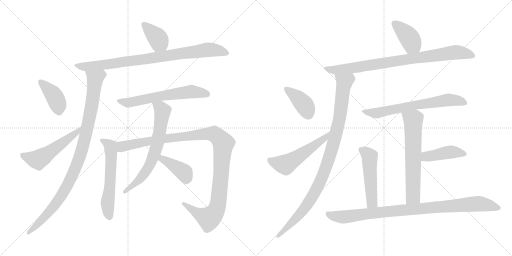
t = 0.00 s
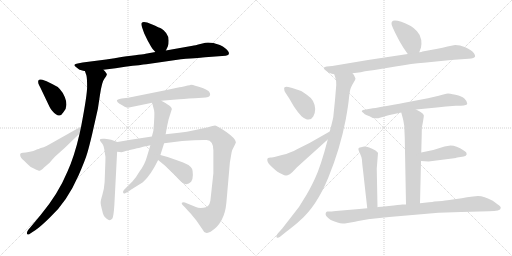
t = 3.10 s
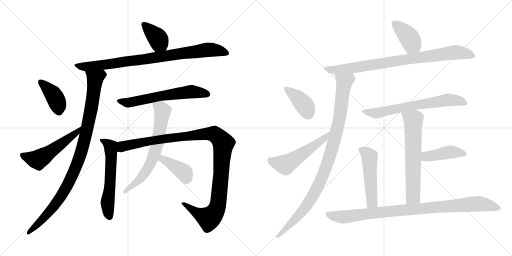
t = 6.21 s
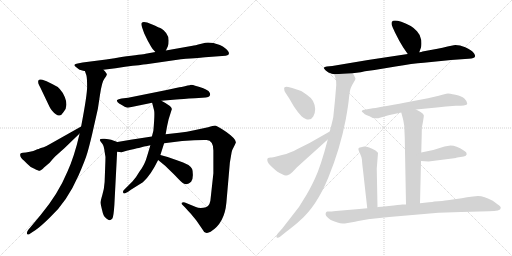
t = 9.31 s
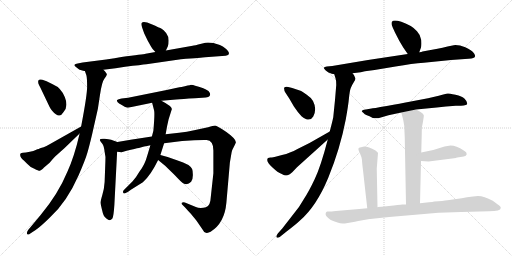
t = 12.41 s
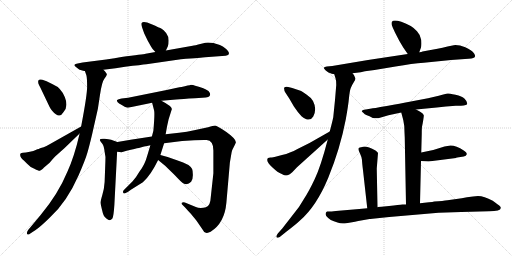
t = 15.51 s

The animated SVG that drew these frames (rendered in a browser with its animation timeline set to each time). Animation: 20 CSS @keyframes rules; one cycle of 15.51 s.

<svg version="1.1" viewBox="0 0 2048 1024" xmlns="http://www.w3.org/2000/svg">
  <g stroke="lightgray" stroke-dasharray="1,1" stroke-width="1" transform="scale(4, 4)">
    <line x1="0" y1="0" x2="256" y2="256"></line>
    <line x1="256" y1="0" x2="0" y2="256"></line>
    <line x1="128" y1="0" x2="128" y2="256"></line>
    <line x1="0" y1="128" x2="256" y2="128"></line>
    <line x1="256" y1="0" x2="512" y2="256"></line>
    <line x1="512" y1="0" x2="256" y2="256"></line>
    <line x1="384" y1="0" x2="384" y2="256"></line>
    <line x1="256" y1="128" x2="512" y2="128"></line>
  </g>
<g transform="scale(1, -1) translate(0, -850)">
   <style type="text/css">
    @keyframes keyframes0 {
      from {
       stroke: black;
       stroke-dashoffset: 384;
       stroke-width: 128;
       }
       56% {
       animation-timing-function: step-end;
       stroke: black;
       stroke-dashoffset: 0;
       stroke-width: 128;
       }
       to {
       stroke: black;
       stroke-width: 1024;
       }
       }
       #make-me-a-hanzi-animation-0 {
         animation: keyframes0 0.562500s both;
         animation-delay: 0.000000s;
         animation-timing-function: linear;
       }
    @keyframes keyframes1 {
      from {
       stroke: black;
       stroke-dashoffset: 864;
       stroke-width: 128;
       }
       74% {
       animation-timing-function: step-end;
       stroke: black;
       stroke-dashoffset: 0;
       stroke-width: 128;
       }
       to {
       stroke: black;
       stroke-width: 1024;
       }
       }
       #make-me-a-hanzi-animation-1 {
         animation: keyframes1 0.953125s both;
         animation-delay: 0.562500s;
         animation-timing-function: linear;
       }
    @keyframes keyframes2 {
      from {
       stroke: black;
       stroke-dashoffset: 989;
       stroke-width: 128;
       }
       76% {
       animation-timing-function: step-end;
       stroke: black;
       stroke-dashoffset: 0;
       stroke-width: 128;
       }
       to {
       stroke: black;
       stroke-width: 1024;
       }
       }
       #make-me-a-hanzi-animation-2 {
         animation: keyframes2 1.054850s both;
         animation-delay: 1.515625s;
         animation-timing-function: linear;
       }
    @keyframes keyframes3 {
      from {
       stroke: black;
       stroke-dashoffset: 398;
       stroke-width: 128;
       }
       56% {
       animation-timing-function: step-end;
       stroke: black;
       stroke-dashoffset: 0;
       stroke-width: 128;
       }
       to {
       stroke: black;
       stroke-width: 1024;
       }
       }
       #make-me-a-hanzi-animation-3 {
         animation: keyframes3 0.573893s both;
         animation-delay: 2.570475s;
         animation-timing-function: linear;
       }
    @keyframes keyframes4 {
      from {
       stroke: black;
       stroke-dashoffset: 530;
       stroke-width: 128;
       }
       63% {
       animation-timing-function: step-end;
       stroke: black;
       stroke-dashoffset: 0;
       stroke-width: 128;
       }
       to {
       stroke: black;
       stroke-width: 1024;
       }
       }
       #make-me-a-hanzi-animation-4 {
         animation: keyframes4 0.681315s both;
         animation-delay: 3.144368s;
         animation-timing-function: linear;
       }
    @keyframes keyframes5 {
      from {
       stroke: black;
       stroke-dashoffset: 613;
       stroke-width: 128;
       }
       67% {
       animation-timing-function: step-end;
       stroke: black;
       stroke-dashoffset: 0;
       stroke-width: 128;
       }
       to {
       stroke: black;
       stroke-width: 1024;
       }
       }
       #make-me-a-hanzi-animation-5 {
         animation: keyframes5 0.748861s both;
         animation-delay: 3.825683s;
         animation-timing-function: linear;
       }
    @keyframes keyframes6 {
      from {
       stroke: black;
       stroke-dashoffset: 584;
       stroke-width: 128;
       }
       66% {
       animation-timing-function: step-end;
       stroke: black;
       stroke-dashoffset: 0;
       stroke-width: 128;
       }
       to {
       stroke: black;
       stroke-width: 1024;
       }
       }
       #make-me-a-hanzi-animation-6 {
         animation: keyframes6 0.725260s both;
         animation-delay: 4.574544s;
         animation-timing-function: linear;
       }
    @keyframes keyframes7 {
      from {
       stroke: black;
       stroke-dashoffset: 1133;
       stroke-width: 128;
       }
       79% {
       animation-timing-function: step-end;
       stroke: black;
       stroke-dashoffset: 0;
       stroke-width: 128;
       }
       to {
       stroke: black;
       stroke-width: 1024;
       }
       }
       #make-me-a-hanzi-animation-7 {
         animation: keyframes7 1.172038s both;
         animation-delay: 5.299804s;
         animation-timing-function: linear;
       }
    @keyframes keyframes8 {
      from {
       stroke: black;
       stroke-dashoffset: 673;
       stroke-width: 128;
       }
       69% {
       animation-timing-function: step-end;
       stroke: black;
       stroke-dashoffset: 0;
       stroke-width: 128;
       }
       to {
       stroke: black;
       stroke-width: 1024;
       }
       }
       #make-me-a-hanzi-animation-8 {
         animation: keyframes8 0.797689s both;
         animation-delay: 6.471842s;
         animation-timing-function: linear;
       }
    @keyframes keyframes9 {
      from {
       stroke: black;
       stroke-dashoffset: 393;
       stroke-width: 128;
       }
       56% {
       animation-timing-function: step-end;
       stroke: black;
       stroke-dashoffset: 0;
       stroke-width: 128;
       }
       to {
       stroke: black;
       stroke-width: 1024;
       }
       }
       #make-me-a-hanzi-animation-9 {
         animation: keyframes9 0.569824s both;
         animation-delay: 7.269531s;
         animation-timing-function: linear;
       }
    @keyframes keyframes10 {
      from {
       stroke: black;
       stroke-dashoffset: 398;
       stroke-width: 128;
       }
       56% {
       animation-timing-function: step-end;
       stroke: black;
       stroke-dashoffset: 0;
       stroke-width: 128;
       }
       to {
       stroke: black;
       stroke-width: 1024;
       }
       }
       #make-me-a-hanzi-animation-10 {
         animation: keyframes10 0.573893s both;
         animation-delay: 7.839355s;
         animation-timing-function: linear;
       }
    @keyframes keyframes11 {
      from {
       stroke: black;
       stroke-dashoffset: 853;
       stroke-width: 128;
       }
       74% {
       animation-timing-function: step-end;
       stroke: black;
       stroke-dashoffset: 0;
       stroke-width: 128;
       }
       to {
       stroke: black;
       stroke-width: 1024;
       }
       }
       #make-me-a-hanzi-animation-11 {
         animation: keyframes11 0.944173s both;
         animation-delay: 8.413248s;
         animation-timing-function: linear;
       }
    @keyframes keyframes12 {
      from {
       stroke: black;
       stroke-dashoffset: 988;
       stroke-width: 128;
       }
       76% {
       animation-timing-function: step-end;
       stroke: black;
       stroke-dashoffset: 0;
       stroke-width: 128;
       }
       to {
       stroke: black;
       stroke-width: 1024;
       }
       }
       #make-me-a-hanzi-animation-12 {
         animation: keyframes12 1.054036s both;
         animation-delay: 9.357421s;
         animation-timing-function: linear;
       }
    @keyframes keyframes13 {
      from {
       stroke: black;
       stroke-dashoffset: 394;
       stroke-width: 128;
       }
       56% {
       animation-timing-function: step-end;
       stroke: black;
       stroke-dashoffset: 0;
       stroke-width: 128;
       }
       to {
       stroke: black;
       stroke-width: 1024;
       }
       }
       #make-me-a-hanzi-animation-13 {
         animation: keyframes13 0.570638s both;
         animation-delay: 10.411457s;
         animation-timing-function: linear;
       }
    @keyframes keyframes14 {
      from {
       stroke: black;
       stroke-dashoffset: 535;
       stroke-width: 128;
       }
       64% {
       animation-timing-function: step-end;
       stroke: black;
       stroke-dashoffset: 0;
       stroke-width: 128;
       }
       to {
       stroke: black;
       stroke-width: 1024;
       }
       }
       #make-me-a-hanzi-animation-14 {
         animation: keyframes14 0.685384s both;
         animation-delay: 10.982095s;
         animation-timing-function: linear;
       }
    @keyframes keyframes15 {
      from {
       stroke: black;
       stroke-dashoffset: 669;
       stroke-width: 128;
       }
       69% {
       animation-timing-function: step-end;
       stroke: black;
       stroke-dashoffset: 0;
       stroke-width: 128;
       }
       to {
       stroke: black;
       stroke-width: 1024;
       }
       }
       #make-me-a-hanzi-animation-15 {
         animation: keyframes15 0.794434s both;
         animation-delay: 11.667479s;
         animation-timing-function: linear;
       }
    @keyframes keyframes16 {
      from {
       stroke: black;
       stroke-dashoffset: 641;
       stroke-width: 128;
       }
       68% {
       animation-timing-function: step-end;
       stroke: black;
       stroke-dashoffset: 0;
       stroke-width: 128;
       }
       to {
       stroke: black;
       stroke-width: 1024;
       }
       }
       #make-me-a-hanzi-animation-16 {
         animation: keyframes16 0.771647s both;
         animation-delay: 12.461913s;
         animation-timing-function: linear;
       }
    @keyframes keyframes17 {
      from {
       stroke: black;
       stroke-dashoffset: 428;
       stroke-width: 128;
       }
       58% {
       animation-timing-function: step-end;
       stroke: black;
       stroke-dashoffset: 0;
       stroke-width: 128;
       }
       to {
       stroke: black;
       stroke-width: 1024;
       }
       }
       #make-me-a-hanzi-animation-17 {
         animation: keyframes17 0.598307s both;
         animation-delay: 13.233560s;
         animation-timing-function: linear;
       }
    @keyframes keyframes18 {
      from {
       stroke: black;
       stroke-dashoffset: 508;
       stroke-width: 128;
       }
       62% {
       animation-timing-function: step-end;
       stroke: black;
       stroke-dashoffset: 0;
       stroke-width: 128;
       }
       to {
       stroke: black;
       stroke-width: 1024;
       }
       }
       #make-me-a-hanzi-animation-18 {
         animation: keyframes18 0.663411s both;
         animation-delay: 13.831867s;
         animation-timing-function: linear;
       }
    @keyframes keyframes19 {
      from {
       stroke: black;
       stroke-dashoffset: 942;
       stroke-width: 128;
       }
       75% {
       animation-timing-function: step-end;
       stroke: black;
       stroke-dashoffset: 0;
       stroke-width: 128;
       }
       to {
       stroke: black;
       stroke-width: 1024;
       }
       }
       #make-me-a-hanzi-animation-19 {
         animation: keyframes19 1.016602s both;
         animation-delay: 14.495278s;
         animation-timing-function: linear;
       }
</style>
<path d="M 663.5 648.0 L 671.5 665.0 Q 674.5 671.0 674.5 688.0 Q 674.5 705.0 664.5 718.0 Q 653.5 731.0 646.5 735.0 Q 638.5 739.0 606.5 753.0 Q 573.5 767.0 566.5 758.0 Q 563.5 755.0 568.5 740.0 L 576.5 717.0 L 590.5 688.0 L 604.5 663.0 Q 608.5 655.0 621.5 642.0 C 642.5 621.0 650.5 621.0 663.5 648.0 Z" fill="lightgray"></path> 
<path d="M 413.5 571.0 L 462.5 577.0 L 500.5 583.0 Q 567.5 591.0 585.5 593.0 L 723.5 613.0 Q 809.5 620.0 820.5 621.0 L 888.5 626.0 Q 905.5 627.0 909.5 629.0 Q 914.5 630.0 915.5 635.0 Q 916.5 640.0 912.5 645.0 Q 905.5 657.0 879.5 670.0 Q 842.5 683.0 821.5 679.0 L 805.5 675.0 Q 777.5 668.0 770.5 667.0 L 663.5 648.0 L 621.5 642.0 L 582.5 635.0 Q 573.5 633.0 485.5 622.0 Q 461.5 617.0 424.5 612.0 L 330.5 600.0 L 310.5 596.0 Q 300.5 595.0 298.0 591.5 Q 295.5 588.0 302.5 583.5 Q 309.5 579.0 314.0 574.5 Q 318.5 570.0 322.5 570.0 L 332.5 567.0 Q 338.5 566.0 339.5 566.0 L 413.5 571.0 Z" fill="lightgray"></path> 
<path d="M 339.5 566.0 L 345.5 549.0 Q 348.5 537.0 348.5 503.0 Q 348.5 469.0 324.5 344.0 L 318.5 316.0 Q 297.5 224.0 269.5 163.0 Q 232.5 74.0 162.5 -10.0 L 112.5 -70.0 Q 104.5 -82.0 109.5 -87.0 Q 113.5 -91.0 122.5 -83.0 L 142.5 -70.0 Q 166.5 -53.0 200.5 -19.0 Q 267.5 42.0 314.5 149.0 Q 341.5 211.0 349.5 239.0 Q 357.5 266.0 368.5 313.0 L 391.5 415.0 L 399.5 468.0 Q 407.5 523.0 417.5 535.0 Q 426.5 546.0 427.5 552.0 Q 427.5 557.0 413.5 571.0 C 396.5 595.0 330.5 595.0 339.5 566.0 Z" fill="lightgray"></path> 
<path d="M 169.5 531.0 Q 161.5 534.0 156.5 531.0 Q 152.5 530.0 152.5 523.0 Q 152.5 516.0 156.5 509.0 Q 160.5 502.0 166.5 489.0 L 197.5 424.0 Q 203.5 412.0 208.5 407.0 Q 237.5 372.0 253.5 401.0 Q 274.5 423.0 259.5 461.0 Q 244.5 499.0 212.5 512.0 L 186.5 525.0 L 169.5 531.0 Z" fill="lightgray"></path> 
<path d="M 324.5 344.0 L 198.5 273.0 Q 181.5 263.0 174.5 261.0 Q 166.5 259.0 160.5 257.0 Q 154.5 254.0 149.5 253.0 Q 144.5 251.0 140.5 249.0 Q 136.5 247.0 119.5 243.0 Q 101.5 239.0 91.5 239.0 Q 80.5 239.0 80.5 231.0 Q 80.5 219.0 96.5 207.0 Q 98.5 206.0 108.5 195.0 Q 118.5 183.0 137.5 175.0 Q 155.5 166.0 159.5 167.0 Q 169.5 172.0 172.5 176.0 Q 174.5 179.0 178.5 182.0 L 198.5 199.0 Q 210.5 214.0 220.5 224.0 L 258.5 258.0 L 318.5 316.0 C 340.5 337.0 350.5 359.0 324.5 344.0 Z" fill="lightgray"></path> 
<path d="M 645.5 447.0 L 704.5 452.0 Q 728.5 454.0 779.5 457.0 L 809.5 459.0 Q 840.5 459.0 840.5 472.0 Q 841.5 476.0 837.0 482.5 Q 832.5 489.0 813.0 497.0 Q 793.5 505.0 780.5 507.0 Q 772.5 511.0 763.5 511.0 Q 760.5 509.0 750.5 508.0 L 739.5 505.0 Q 723.5 501.0 717.5 501.0 L 666.5 490.0 L 512.5 459.0 L 486.5 456.0 Q 467.5 453.0 467.5 448.0 Q 467.5 443.0 476.5 436.0 Q 503.5 419.0 511.5 419.0 L 608.5 439.0 L 645.5 447.0 Z" fill="lightgray"></path> 
<path d="M 469.5 282.0 L 444.5 291.0 Q 435.5 293.0 418.5 295.0 Q 401.5 296.0 400.5 293.0 Q 398.5 289.0 400.5 287.0 Q 401.5 284.0 408.5 276.0 Q 415.5 268.0 418.5 243.0 Q 423.5 222.0 421.5 204.0 L 418.5 122.0 Q 416.5 93.0 409.5 71.0 Q 402.5 48.0 402.5 39.0 Q 402.5 31.0 407.5 13.0 Q 411.5 -5.0 414.5 -11.0 Q 416.5 -17.0 425.5 -24.0 Q 433.5 -31.0 438.5 -31.0 Q 443.5 -31.0 449.5 -24.0 Q 454.5 -16.0 457.5 31.0 L 468.5 243.0 C 470.5 273.0 470.5 282.0 469.5 282.0 Z" fill="lightgray"></path> 
<path d="M 841.5 47.0 Q 836.5 19.0 813.5 19.0 Q 794.5 17.0 783.5 22.0 L 739.5 40.0 Q 731.5 43.0 727.5 39.0 Q 725.5 35.0 729.5 31.0 L 739.5 21.0 Q 753.5 5.0 762.5 -4.0 L 785.5 -32.0 L 809.5 -67.0 Q 816.5 -81.0 823.5 -81.0 Q 831.5 -83.0 842.5 -77.0 Q 898.5 -42.0 905.5 39.0 L 919.5 200.0 L 926.5 241.0 Q 928.5 251.0 936.5 265.0 Q 943.5 279.0 943.5 281.0 Q 943.5 295.0 905.5 322.0 Q 867.5 348.0 860.5 348.0 Q 853.5 348.0 832.5 341.0 L 776.5 329.0 Q 748.5 323.0 716.5 319.0 L 662.5 313.0 L 607.5 304.0 L 535.5 293.0 Q 532.5 293.0 528.5 292.0 L 469.5 282.0 C 439.5 277.0 438.5 242.0 468.5 243.0 L 486.5 241.0 L 506.5 247.0 Q 543.5 256.0 555.5 258.0 L 576.5 264.0 Q 582.5 265.0 588.5 266.0 L 601.5 269.0 L 656.5 277.0 L 728.5 286.0 L 776.5 289.0 Q 814.5 291.0 826.5 290.0 Q 853.5 288.0 853.5 248.0 L 853.5 157.0 L 841.5 47.0 Z" fill="lightgray"></path> 
<path d="M 662.5 313.0 L 668.5 346.0 L 674.5 373.0 L 687.5 414.0 Q 687.5 425.0 645.5 447.0 C 619.5 461.0 601.5 468.0 608.5 439.0 L 616.5 408.0 Q 619.5 395.0 613.5 327.0 L 607.5 304.0 L 601.5 269.0 L 589.5 229.0 Q 579.5 191.0 557.5 163.0 Q 545.5 142.0 530.5 125.0 L 496.5 91.0 Q 490.5 85.0 492.5 80.0 Q 493.5 74.0 500.5 77.0 L 512.5 83.0 L 523.5 91.0 L 571.5 121.0 Q 602.5 148.0 632.5 210.0 L 641.5 230.0 L 656.5 277.0 L 662.5 313.0 Z" fill="lightgray"></path> 
<path d="M 632.5 210.0 L 660.5 187.0 L 698.5 150.0 Q 727.5 119.0 732.5 117.0 Q 749.5 107.0 764.5 123.0 Q 771.5 132.0 771.5 150.0 Q 771.5 167.0 768.5 174.0 Q 759.5 193.0 710.5 208.0 L 670.5 222.0 L 641.5 230.0 C 612.5 238.0 609.5 229.0 632.5 210.0 Z" fill="lightgray"></path> 
<path d="M 1677.0 641.5 L 1684.0 660.5 Q 1687.0 670.5 1685.0 690.5 Q 1683.0 709.5 1668.0 725.5 Q 1653.0 741.5 1643.0 746.5 Q 1577.0 778.5 1567.0 762.5 Q 1565.0 756.5 1567.0 750.5 Q 1569.0 744.5 1580.0 720.5 L 1597.0 687.5 L 1613.0 660.5 L 1631.0 634.5 C 1648.0 609.5 1667.0 613.5 1677.0 641.5 Z" fill="lightgray"></path> 
<path d="M 1410.0 557.5 L 1443.0 561.5 L 1460.0 565.5 L 1498.0 570.5 L 1582.0 584.5 Q 1650.0 596.5 1695.0 599.5 L 1804.0 610.5 L 1874.0 615.5 Q 1888.0 616.5 1893.0 618.5 Q 1906.0 621.5 1896.5 636.0 Q 1887.0 650.5 1861.0 661.0 Q 1835.0 671.5 1815.0 669.5 L 1790.0 664.5 Q 1770.0 659.5 1750.0 655.5 L 1690.0 644.5 Q 1687.0 642.5 1677.0 641.5 L 1631.0 634.5 L 1472.0 610.5 L 1329.0 586.5 L 1307.0 584.5 Q 1298.0 582.5 1295.0 579.5 Q 1294.0 575.5 1303.0 568.5 Q 1307.0 566.5 1311.0 562.5 Q 1315.0 558.5 1337.0 553.5 L 1410.0 557.5 Z" fill="lightgray"></path> 
<path d="M 1311.0 292.5 Q 1283.0 184.5 1259.0 134.5 Q 1235.0 83.5 1215.0 53.5 Q 1197.0 21.5 1178.0 -0.5 L 1129.0 -63.5 L 1112.0 -82.5 Q 1102.0 -95.5 1107.0 -99.5 Q 1112.0 -102.5 1119.0 -97.5 L 1145.0 -76.5 Q 1182.0 -48.5 1200.0 -31.5 Q 1266.0 25.5 1313.0 139.5 Q 1360.0 253.5 1383.0 372.5 Q 1393.0 427.5 1396.0 459.5 Q 1399.0 490.5 1404.0 500.5 Q 1408.0 510.5 1415.0 521.5 Q 1422.0 532.5 1422.0 536.5 Q 1418.0 550.5 1410.0 557.5 C 1395.0 583.5 1328.0 582.5 1337.0 553.5 L 1342.0 537.5 Q 1345.0 530.5 1345.0 510.5 L 1340.0 450.5 L 1333.0 381.5 Q 1330.0 366.5 1319.0 324.5 L 1311.0 292.5 Z" fill="lightgray"></path> 
<path d="M 1153.0 502.5 Q 1142.0 504.5 1138.5 501.5 Q 1135.0 498.5 1137.0 493.5 Q 1137.0 486.5 1140.0 482.5 L 1157.0 456.5 L 1175.0 425.5 Q 1190.0 402.5 1206.0 385.5 Q 1238.0 358.5 1253.0 384.5 Q 1269.0 413.5 1252.0 446.5 Q 1245.0 459.5 1227.0 471.5 Q 1209.0 485.5 1199.0 488.5 L 1169.0 498.5 L 1153.0 502.5 Z" fill="lightgray"></path> 
<path d="M 1069.0 211.5 Q 1068.0 199.5 1090.0 180.5 Q 1111.0 160.5 1127.0 154.5 Q 1140.0 147.5 1145.0 148.5 Q 1149.0 148.5 1159.0 153.5 L 1169.0 161.5 L 1188.0 181.5 L 1311.0 292.5 C 1333.0 312.5 1345.0 339.5 1319.0 324.5 L 1238.0 278.5 L 1190.0 254.5 Q 1172.0 243.5 1157.0 239.5 Q 1147.0 234.5 1128.0 230.5 L 1098.0 222.5 Q 1085.0 220.5 1082.0 220.5 Q 1069.0 220.5 1069.0 211.5 Z" fill="lightgray"></path> 
<path d="M 1664.0 412.5 L 1747.0 420.5 Q 1765.0 422.5 1784.0 424.5 L 1823.0 427.5 L 1844.0 427.5 Q 1869.0 428.5 1869.0 436.5 Q 1869.0 444.5 1858.5 455.5 Q 1848.0 466.5 1822.0 471.5 Q 1796.0 476.5 1792.0 476.5 Q 1788.0 476.5 1773.0 472.5 L 1755.0 467.5 L 1712.0 457.5 L 1633.0 442.5 Q 1605.0 436.5 1547.0 426.5 Q 1489.0 416.5 1486.0 416.5 L 1463.0 412.5 Q 1437.0 408.5 1453.0 399.5 Q 1458.0 392.5 1467.5 389.0 Q 1477.0 385.5 1491.0 378.5 Q 1506.0 376.5 1513.0 377.5 L 1554.0 389.5 L 1605.0 400.5 L 1664.0 412.5 Z" fill="lightgray"></path> 
<path d="M 1680.0 37.5 L 1684.0 206.5 L 1685.0 240.5 L 1687.0 315.5 Q 1687.0 344.5 1689.0 348.5 Q 1690.0 352.5 1693.0 370.5 Q 1696.0 388.5 1695.0 389.5 Q 1693.0 396.5 1685.0 400.5 Q 1680.0 404.5 1664.0 412.5 C 1637.0 426.5 1597.0 429.5 1605.0 400.5 L 1613.0 370.5 Q 1618.0 350.5 1618.0 321.5 L 1619.0 299.5 L 1624.0 32.5 C 1625.0 2.5 1679.0 7.5 1680.0 37.5 Z" fill="lightgray"></path> 
<path d="M 1684.0 206.5 L 1714.0 204.5 L 1824.0 218.5 L 1827.0 220.5 L 1829.0 220.5 L 1855.0 224.5 Q 1865.0 225.5 1867.0 233.5 Q 1868.0 241.5 1855.0 248.5 Q 1825.0 268.5 1802.0 268.5 L 1778.0 264.5 L 1733.0 250.5 L 1685.0 240.5 C 1656.0 234.5 1654.0 208.5 1684.0 206.5 Z" fill="lightgray"></path> 
<path d="M 1510.0 21.5 L 1507.0 176.5 L 1512.0 238.5 Q 1511.0 241.5 1502.0 248.5 Q 1469.0 266.5 1452.0 263.5 Q 1435.0 260.5 1434.0 256.5 Q 1432.0 252.5 1440.0 236.5 Q 1448.0 219.5 1448.0 210.5 Q 1448.0 201.5 1452.0 169.5 L 1469.0 17.5 C 1472.0 -12.5 1511.0 -8.5 1510.0 21.5 Z" fill="lightgray"></path> 
<path d="M 1420.0 -36.5 Q 1430.0 -34.5 1433.0 -33.5 L 1478.0 -25.5 Q 1480.0 -25.5 1490.0 -24.5 L 1557.0 -17.5 L 1754.0 -0.5 L 1845.0 2.5 L 1956.0 5.5 Q 2003.0 5.5 2003.0 18.5 Q 2004.0 21.5 1998.0 27.0 Q 1992.0 32.5 1971.0 47.5 Q 1936.0 66.5 1912.0 66.5 L 1892.0 64.5 L 1868.0 61.5 L 1847.0 57.5 L 1790.0 49.5 Q 1773.0 46.5 1737.0 44.5 Q 1731.0 42.5 1716.0 41.5 L 1680.0 37.5 L 1624.0 32.5 L 1610.0 32.5 Q 1597.0 31.5 1556.0 26.5 L 1526.0 23.5 L 1512.0 22.5 L 1510.0 21.5 L 1469.0 17.5 L 1437.0 14.5 L 1355.0 7.5 Q 1330.0 4.5 1322.0 4.5 L 1309.0 4.5 Q 1305.0 4.5 1303.0 -2.0 Q 1301.0 -8.5 1305.0 -13.5 Q 1319.0 -31.5 1350.0 -39.5 Q 1364.0 -45.5 1379.0 -43.5 L 1420.0 -36.5 Z" fill="lightgray"></path> 
      <clipPath id="make-me-a-hanzi-clip-0">
      <path d="M 663.5 648.0 L 671.5 665.0 Q 674.5 671.0 674.5 688.0 Q 674.5 705.0 664.5 718.0 Q 653.5 731.0 646.5 735.0 Q 638.5 739.0 606.5 753.0 Q 573.5 767.0 566.5 758.0 Q 563.5 755.0 568.5 740.0 L 576.5 717.0 L 590.5 688.0 L 604.5 663.0 Q 608.5 655.0 621.5 642.0 C 642.5 621.0 650.5 621.0 663.5 648.0 Z" fill="lightgray"></path>
      </clipPath>
      <path clip-path="url(#make-me-a-hanzi-clip-0)" d="M 572.5 754.0 L 630.5 697.0 L 655.5 657.0 " fill="none" id="make-me-a-hanzi-animation-0" stroke-dasharray="256 512" stroke-linecap="round"></path>

      <clipPath id="make-me-a-hanzi-clip-1">
      <path d="M 413.5 571.0 L 462.5 577.0 L 500.5 583.0 Q 567.5 591.0 585.5 593.0 L 723.5 613.0 Q 809.5 620.0 820.5 621.0 L 888.5 626.0 Q 905.5 627.0 909.5 629.0 Q 914.5 630.0 915.5 635.0 Q 916.5 640.0 912.5 645.0 Q 905.5 657.0 879.5 670.0 Q 842.5 683.0 821.5 679.0 L 805.5 675.0 Q 777.5 668.0 770.5 667.0 L 663.5 648.0 L 621.5 642.0 L 582.5 635.0 Q 573.5 633.0 485.5 622.0 Q 461.5 617.0 424.5 612.0 L 330.5 600.0 L 310.5 596.0 Q 300.5 595.0 298.0 591.5 Q 295.5 588.0 302.5 583.5 Q 309.5 579.0 314.0 574.5 Q 318.5 570.0 322.5 570.0 L 332.5 567.0 Q 338.5 566.0 339.5 566.0 L 413.5 571.0 Z" fill="lightgray"></path>
      </clipPath>
      <path clip-path="url(#make-me-a-hanzi-clip-1)" d="M 305.5 590.0 L 345.5 583.0 L 429.5 592.0 L 829.5 651.0 L 876.5 648.0 L 906.5 638.0 " fill="none" id="make-me-a-hanzi-animation-1" stroke-dasharray="736 1472" stroke-linecap="round"></path>

      <clipPath id="make-me-a-hanzi-clip-2">
      <path d="M 339.5 566.0 L 345.5 549.0 Q 348.5 537.0 348.5 503.0 Q 348.5 469.0 324.5 344.0 L 318.5 316.0 Q 297.5 224.0 269.5 163.0 Q 232.5 74.0 162.5 -10.0 L 112.5 -70.0 Q 104.5 -82.0 109.5 -87.0 Q 113.5 -91.0 122.5 -83.0 L 142.5 -70.0 Q 166.5 -53.0 200.5 -19.0 Q 267.5 42.0 314.5 149.0 Q 341.5 211.0 349.5 239.0 Q 357.5 266.0 368.5 313.0 L 391.5 415.0 L 399.5 468.0 Q 407.5 523.0 417.5 535.0 Q 426.5 546.0 427.5 552.0 Q 427.5 557.0 413.5 571.0 C 396.5 595.0 330.5 595.0 339.5 566.0 Z" fill="lightgray"></path>
      </clipPath>
      <path clip-path="url(#make-me-a-hanzi-clip-2)" d="M 347.5 564.0 L 378.5 538.0 L 378.5 519.0 L 361.5 399.0 L 322.5 233.0 L 290.5 150.0 L 228.5 41.0 L 115.5 -82.0 " fill="none" id="make-me-a-hanzi-animation-2" stroke-dasharray="861 1722" stroke-linecap="round"></path>

      <clipPath id="make-me-a-hanzi-clip-3">
      <path d="M 169.5 531.0 Q 161.5 534.0 156.5 531.0 Q 152.5 530.0 152.5 523.0 Q 152.5 516.0 156.5 509.0 Q 160.5 502.0 166.5 489.0 L 197.5 424.0 Q 203.5 412.0 208.5 407.0 Q 237.5 372.0 253.5 401.0 Q 274.5 423.0 259.5 461.0 Q 244.5 499.0 212.5 512.0 L 186.5 525.0 L 169.5 531.0 Z" fill="lightgray"></path>
      </clipPath>
      <path clip-path="url(#make-me-a-hanzi-clip-3)" d="M 163.5 523.0 L 210.5 476.0 L 224.5 453.0 L 236.5 406.0 " fill="none" id="make-me-a-hanzi-animation-3" stroke-dasharray="270 540" stroke-linecap="round"></path>

      <clipPath id="make-me-a-hanzi-clip-4">
      <path d="M 324.5 344.0 L 198.5 273.0 Q 181.5 263.0 174.5 261.0 Q 166.5 259.0 160.5 257.0 Q 154.5 254.0 149.5 253.0 Q 144.5 251.0 140.5 249.0 Q 136.5 247.0 119.5 243.0 Q 101.5 239.0 91.5 239.0 Q 80.5 239.0 80.5 231.0 Q 80.5 219.0 96.5 207.0 Q 98.5 206.0 108.5 195.0 Q 118.5 183.0 137.5 175.0 Q 155.5 166.0 159.5 167.0 Q 169.5 172.0 172.5 176.0 Q 174.5 179.0 178.5 182.0 L 198.5 199.0 Q 210.5 214.0 220.5 224.0 L 258.5 258.0 L 318.5 316.0 C 340.5 337.0 350.5 359.0 324.5 344.0 Z" fill="lightgray"></path>
      </clipPath>
      <path clip-path="url(#make-me-a-hanzi-clip-4)" d="M 91.5 228.0 L 140.5 212.0 L 158.5 215.0 L 306.5 319.0 L 319.5 338.0 " fill="none" id="make-me-a-hanzi-animation-4" stroke-dasharray="402 804" stroke-linecap="round"></path>

      <clipPath id="make-me-a-hanzi-clip-5">
      <path d="M 645.5 447.0 L 704.5 452.0 Q 728.5 454.0 779.5 457.0 L 809.5 459.0 Q 840.5 459.0 840.5 472.0 Q 841.5 476.0 837.0 482.5 Q 832.5 489.0 813.0 497.0 Q 793.5 505.0 780.5 507.0 Q 772.5 511.0 763.5 511.0 Q 760.5 509.0 750.5 508.0 L 739.5 505.0 Q 723.5 501.0 717.5 501.0 L 666.5 490.0 L 512.5 459.0 L 486.5 456.0 Q 467.5 453.0 467.5 448.0 Q 467.5 443.0 476.5 436.0 Q 503.5 419.0 511.5 419.0 L 608.5 439.0 L 645.5 447.0 Z" fill="lightgray"></path>
      </clipPath>
      <path clip-path="url(#make-me-a-hanzi-clip-5)" d="M 475.5 444.0 L 512.5 439.0 L 647.5 467.0 L 763.5 483.0 L 827.5 474.0 " fill="none" id="make-me-a-hanzi-animation-5" stroke-dasharray="485 970" stroke-linecap="round"></path>

      <clipPath id="make-me-a-hanzi-clip-6">
      <path d="M 469.5 282.0 L 444.5 291.0 Q 435.5 293.0 418.5 295.0 Q 401.5 296.0 400.5 293.0 Q 398.5 289.0 400.5 287.0 Q 401.5 284.0 408.5 276.0 Q 415.5 268.0 418.5 243.0 Q 423.5 222.0 421.5 204.0 L 418.5 122.0 Q 416.5 93.0 409.5 71.0 Q 402.5 48.0 402.5 39.0 Q 402.5 31.0 407.5 13.0 Q 411.5 -5.0 414.5 -11.0 Q 416.5 -17.0 425.5 -24.0 Q 433.5 -31.0 438.5 -31.0 Q 443.5 -31.0 449.5 -24.0 Q 454.5 -16.0 457.5 31.0 L 468.5 243.0 C 470.5 273.0 470.5 282.0 469.5 282.0 Z" fill="lightgray"></path>
      </clipPath>
      <path clip-path="url(#make-me-a-hanzi-clip-6)" d="M 404.5 290.0 L 442.5 263.0 L 444.5 191.0 L 430.5 42.0 L 437.5 -17.0 " fill="none" id="make-me-a-hanzi-animation-6" stroke-dasharray="456 912" stroke-linecap="round"></path>

      <clipPath id="make-me-a-hanzi-clip-7">
      <path d="M 841.5 47.0 Q 836.5 19.0 813.5 19.0 Q 794.5 17.0 783.5 22.0 L 739.5 40.0 Q 731.5 43.0 727.5 39.0 Q 725.5 35.0 729.5 31.0 L 739.5 21.0 Q 753.5 5.0 762.5 -4.0 L 785.5 -32.0 L 809.5 -67.0 Q 816.5 -81.0 823.5 -81.0 Q 831.5 -83.0 842.5 -77.0 Q 898.5 -42.0 905.5 39.0 L 919.5 200.0 L 926.5 241.0 Q 928.5 251.0 936.5 265.0 Q 943.5 279.0 943.5 281.0 Q 943.5 295.0 905.5 322.0 Q 867.5 348.0 860.5 348.0 Q 853.5 348.0 832.5 341.0 L 776.5 329.0 Q 748.5 323.0 716.5 319.0 L 662.5 313.0 L 607.5 304.0 L 535.5 293.0 Q 532.5 293.0 528.5 292.0 L 469.5 282.0 C 439.5 277.0 438.5 242.0 468.5 243.0 L 486.5 241.0 L 506.5 247.0 Q 543.5 256.0 555.5 258.0 L 576.5 264.0 Q 582.5 265.0 588.5 266.0 L 601.5 269.0 L 656.5 277.0 L 728.5 286.0 L 776.5 289.0 Q 814.5 291.0 826.5 290.0 Q 853.5 288.0 853.5 248.0 L 853.5 157.0 L 841.5 47.0 Z" fill="lightgray"></path>
      </clipPath>
      <path clip-path="url(#make-me-a-hanzi-clip-7)" d="M 473.5 249.0 L 495.5 266.0 L 684.5 299.0 L 849.5 315.0 L 877.5 298.0 L 893.5 276.0 L 874.5 49.0 L 863.5 8.0 L 835.5 -24.0 L 791.5 -4.0 L 733.5 36.0 " fill="none" id="make-me-a-hanzi-animation-7" stroke-dasharray="1005 2010" stroke-linecap="round"></path>

      <clipPath id="make-me-a-hanzi-clip-8">
      <path d="M 662.5 313.0 L 668.5 346.0 L 674.5 373.0 L 687.5 414.0 Q 687.5 425.0 645.5 447.0 C 619.5 461.0 601.5 468.0 608.5 439.0 L 616.5 408.0 Q 619.5 395.0 613.5 327.0 L 607.5 304.0 L 601.5 269.0 L 589.5 229.0 Q 579.5 191.0 557.5 163.0 Q 545.5 142.0 530.5 125.0 L 496.5 91.0 Q 490.5 85.0 492.5 80.0 Q 493.5 74.0 500.5 77.0 L 512.5 83.0 L 523.5 91.0 L 571.5 121.0 Q 602.5 148.0 632.5 210.0 L 641.5 230.0 L 656.5 277.0 L 662.5 313.0 Z" fill="lightgray"></path>
      </clipPath>
      <path clip-path="url(#make-me-a-hanzi-clip-8)" d="M 615.5 435.0 L 642.5 418.0 L 650.5 403.0 L 630.5 279.0 L 617.5 235.0 L 601.5 195.0 L 563.5 138.0 L 497.5 84.0 " fill="none" id="make-me-a-hanzi-animation-8" stroke-dasharray="545 1090" stroke-linecap="round"></path>

      <clipPath id="make-me-a-hanzi-clip-9">
      <path d="M 632.5 210.0 L 660.5 187.0 L 698.5 150.0 Q 727.5 119.0 732.5 117.0 Q 749.5 107.0 764.5 123.0 Q 771.5 132.0 771.5 150.0 Q 771.5 167.0 768.5 174.0 Q 759.5 193.0 710.5 208.0 L 670.5 222.0 L 641.5 230.0 C 612.5 238.0 609.5 229.0 632.5 210.0 Z" fill="lightgray"></path>
      </clipPath>
      <path clip-path="url(#make-me-a-hanzi-clip-9)" d="M 646.5 222.0 L 649.5 214.0 L 736.5 159.0 L 744.5 135.0 " fill="none" id="make-me-a-hanzi-animation-9" stroke-dasharray="265 530" stroke-linecap="round"></path>

      <clipPath id="make-me-a-hanzi-clip-10">
      <path d="M 1677.0 641.5 L 1684.0 660.5 Q 1687.0 670.5 1685.0 690.5 Q 1683.0 709.5 1668.0 725.5 Q 1653.0 741.5 1643.0 746.5 Q 1577.0 778.5 1567.0 762.5 Q 1565.0 756.5 1567.0 750.5 Q 1569.0 744.5 1580.0 720.5 L 1597.0 687.5 L 1613.0 660.5 L 1631.0 634.5 C 1648.0 609.5 1667.0 613.5 1677.0 641.5 Z" fill="lightgray"></path>
      </clipPath>
      <path clip-path="url(#make-me-a-hanzi-clip-10)" d="M 1576.0 756.5 L 1627.0 712.5 L 1668.0 650.5 " fill="none" id="make-me-a-hanzi-animation-10" stroke-dasharray="270 540" stroke-linecap="round"></path>

      <clipPath id="make-me-a-hanzi-clip-11">
      <path d="M 1410.0 557.5 L 1443.0 561.5 L 1460.0 565.5 L 1498.0 570.5 L 1582.0 584.5 Q 1650.0 596.5 1695.0 599.5 L 1804.0 610.5 L 1874.0 615.5 Q 1888.0 616.5 1893.0 618.5 Q 1906.0 621.5 1896.5 636.0 Q 1887.0 650.5 1861.0 661.0 Q 1835.0 671.5 1815.0 669.5 L 1790.0 664.5 Q 1770.0 659.5 1750.0 655.5 L 1690.0 644.5 Q 1687.0 642.5 1677.0 641.5 L 1631.0 634.5 L 1472.0 610.5 L 1329.0 586.5 L 1307.0 584.5 Q 1298.0 582.5 1295.0 579.5 Q 1294.0 575.5 1303.0 568.5 Q 1307.0 566.5 1311.0 562.5 Q 1315.0 558.5 1337.0 553.5 L 1410.0 557.5 Z" fill="lightgray"></path>
      </clipPath>
      <path clip-path="url(#make-me-a-hanzi-clip-11)" d="M 1303.0 576.5 L 1332.0 569.5 L 1372.0 573.5 L 1814.0 640.5 L 1845.0 640.5 L 1892.0 627.5 " fill="none" id="make-me-a-hanzi-animation-11" stroke-dasharray="725 1450" stroke-linecap="round"></path>

      <clipPath id="make-me-a-hanzi-clip-12">
      <path d="M 1311.0 292.5 Q 1283.0 184.5 1259.0 134.5 Q 1235.0 83.5 1215.0 53.5 Q 1197.0 21.5 1178.0 -0.5 L 1129.0 -63.5 L 1112.0 -82.5 Q 1102.0 -95.5 1107.0 -99.5 Q 1112.0 -102.5 1119.0 -97.5 L 1145.0 -76.5 Q 1182.0 -48.5 1200.0 -31.5 Q 1266.0 25.5 1313.0 139.5 Q 1360.0 253.5 1383.0 372.5 Q 1393.0 427.5 1396.0 459.5 Q 1399.0 490.5 1404.0 500.5 Q 1408.0 510.5 1415.0 521.5 Q 1422.0 532.5 1422.0 536.5 Q 1418.0 550.5 1410.0 557.5 C 1395.0 583.5 1328.0 582.5 1337.0 553.5 L 1342.0 537.5 Q 1345.0 530.5 1345.0 510.5 L 1340.0 450.5 L 1333.0 381.5 Q 1330.0 366.5 1319.0 324.5 L 1311.0 292.5 Z" fill="lightgray"></path>
      </clipPath>
      <path clip-path="url(#make-me-a-hanzi-clip-12)" d="M 1344.0 551.5 L 1377.0 520.5 L 1354.0 355.5 L 1300.0 169.5 L 1274.0 107.5 L 1218.0 16.5 L 1113.0 -94.5 " fill="none" id="make-me-a-hanzi-animation-12" stroke-dasharray="860 1720" stroke-linecap="round"></path>

      <clipPath id="make-me-a-hanzi-clip-13">
      <path d="M 1153.0 502.5 Q 1142.0 504.5 1138.5 501.5 Q 1135.0 498.5 1137.0 493.5 Q 1137.0 486.5 1140.0 482.5 L 1157.0 456.5 L 1175.0 425.5 Q 1190.0 402.5 1206.0 385.5 Q 1238.0 358.5 1253.0 384.5 Q 1269.0 413.5 1252.0 446.5 Q 1245.0 459.5 1227.0 471.5 Q 1209.0 485.5 1199.0 488.5 L 1169.0 498.5 L 1153.0 502.5 Z" fill="lightgray"></path>
      </clipPath>
      <path clip-path="url(#make-me-a-hanzi-clip-13)" d="M 1146.0 495.5 L 1211.0 438.5 L 1234.0 392.5 " fill="none" id="make-me-a-hanzi-animation-13" stroke-dasharray="266 532" stroke-linecap="round"></path>

      <clipPath id="make-me-a-hanzi-clip-14">
      <path d="M 1069.0 211.5 Q 1068.0 199.5 1090.0 180.5 Q 1111.0 160.5 1127.0 154.5 Q 1140.0 147.5 1145.0 148.5 Q 1149.0 148.5 1159.0 153.5 L 1169.0 161.5 L 1188.0 181.5 L 1311.0 292.5 C 1333.0 312.5 1345.0 339.5 1319.0 324.5 L 1238.0 278.5 L 1190.0 254.5 Q 1172.0 243.5 1157.0 239.5 Q 1147.0 234.5 1128.0 230.5 L 1098.0 222.5 Q 1085.0 220.5 1082.0 220.5 Q 1069.0 220.5 1069.0 211.5 Z" fill="lightgray"></path>
      </clipPath>
      <path clip-path="url(#make-me-a-hanzi-clip-14)" d="M 1080.0 209.5 L 1145.0 193.5 L 1297.0 296.5 L 1312.0 320.5 " fill="none" id="make-me-a-hanzi-animation-14" stroke-dasharray="407 814" stroke-linecap="round"></path>

      <clipPath id="make-me-a-hanzi-clip-15">
      <path d="M 1664.0 412.5 L 1747.0 420.5 Q 1765.0 422.5 1784.0 424.5 L 1823.0 427.5 L 1844.0 427.5 Q 1869.0 428.5 1869.0 436.5 Q 1869.0 444.5 1858.5 455.5 Q 1848.0 466.5 1822.0 471.5 Q 1796.0 476.5 1792.0 476.5 Q 1788.0 476.5 1773.0 472.5 L 1755.0 467.5 L 1712.0 457.5 L 1633.0 442.5 Q 1605.0 436.5 1547.0 426.5 Q 1489.0 416.5 1486.0 416.5 L 1463.0 412.5 Q 1437.0 408.5 1453.0 399.5 Q 1458.0 392.5 1467.5 389.0 Q 1477.0 385.5 1491.0 378.5 Q 1506.0 376.5 1513.0 377.5 L 1554.0 389.5 L 1605.0 400.5 L 1664.0 412.5 Z" fill="lightgray"></path>
      </clipPath>
      <path clip-path="url(#make-me-a-hanzi-clip-15)" d="M 1456.0 407.5 L 1478.0 399.5 L 1508.0 398.5 L 1792.0 450.5 L 1825.0 449.5 L 1861.0 438.5 " fill="none" id="make-me-a-hanzi-animation-15" stroke-dasharray="541 1082" stroke-linecap="round"></path>

      <clipPath id="make-me-a-hanzi-clip-16">
      <path d="M 1680.0 37.5 L 1684.0 206.5 L 1685.0 240.5 L 1687.0 315.5 Q 1687.0 344.5 1689.0 348.5 Q 1690.0 352.5 1693.0 370.5 Q 1696.0 388.5 1695.0 389.5 Q 1693.0 396.5 1685.0 400.5 Q 1680.0 404.5 1664.0 412.5 C 1637.0 426.5 1597.0 429.5 1605.0 400.5 L 1613.0 370.5 Q 1618.0 350.5 1618.0 321.5 L 1619.0 299.5 L 1624.0 32.5 C 1625.0 2.5 1679.0 7.5 1680.0 37.5 Z" fill="lightgray"></path>
      </clipPath>
      <path clip-path="url(#make-me-a-hanzi-clip-16)" d="M 1614.0 394.5 L 1653.0 370.5 L 1652.0 63.5 L 1630.0 40.5 " fill="none" id="make-me-a-hanzi-animation-16" stroke-dasharray="513 1026" stroke-linecap="round"></path>

      <clipPath id="make-me-a-hanzi-clip-17">
      <path d="M 1684.0 206.5 L 1714.0 204.5 L 1824.0 218.5 L 1827.0 220.5 L 1829.0 220.5 L 1855.0 224.5 Q 1865.0 225.5 1867.0 233.5 Q 1868.0 241.5 1855.0 248.5 Q 1825.0 268.5 1802.0 268.5 L 1778.0 264.5 L 1733.0 250.5 L 1685.0 240.5 C 1656.0 234.5 1654.0 208.5 1684.0 206.5 Z" fill="lightgray"></path>
      </clipPath>
      <path clip-path="url(#make-me-a-hanzi-clip-17)" d="M 1692.0 211.5 L 1701.0 223.5 L 1788.0 240.5 L 1825.0 241.5 L 1856.0 234.5 " fill="none" id="make-me-a-hanzi-animation-17" stroke-dasharray="300 600" stroke-linecap="round"></path>

      <clipPath id="make-me-a-hanzi-clip-18">
      <path d="M 1510.0 21.5 L 1507.0 176.5 L 1512.0 238.5 Q 1511.0 241.5 1502.0 248.5 Q 1469.0 266.5 1452.0 263.5 Q 1435.0 260.5 1434.0 256.5 Q 1432.0 252.5 1440.0 236.5 Q 1448.0 219.5 1448.0 210.5 Q 1448.0 201.5 1452.0 169.5 L 1469.0 17.5 C 1472.0 -12.5 1511.0 -8.5 1510.0 21.5 Z" fill="lightgray"></path>
      </clipPath>
      <path clip-path="url(#make-me-a-hanzi-clip-18)" d="M 1440.0 253.5 L 1470.0 233.5 L 1479.0 217.5 L 1488.0 39.5 L 1475.0 25.5 " fill="none" id="make-me-a-hanzi-animation-18" stroke-dasharray="380 760" stroke-linecap="round"></path>

      <clipPath id="make-me-a-hanzi-clip-19">
      <path d="M 1420.0 -36.5 Q 1430.0 -34.5 1433.0 -33.5 L 1478.0 -25.5 Q 1480.0 -25.5 1490.0 -24.5 L 1557.0 -17.5 L 1754.0 -0.5 L 1845.0 2.5 L 1956.0 5.5 Q 2003.0 5.5 2003.0 18.5 Q 2004.0 21.5 1998.0 27.0 Q 1992.0 32.5 1971.0 47.5 Q 1936.0 66.5 1912.0 66.5 L 1892.0 64.5 L 1868.0 61.5 L 1847.0 57.5 L 1790.0 49.5 Q 1773.0 46.5 1737.0 44.5 Q 1731.0 42.5 1716.0 41.5 L 1680.0 37.5 L 1624.0 32.5 L 1610.0 32.5 Q 1597.0 31.5 1556.0 26.5 L 1526.0 23.5 L 1512.0 22.5 L 1510.0 21.5 L 1469.0 17.5 L 1437.0 14.5 L 1355.0 7.5 Q 1330.0 4.5 1322.0 4.5 L 1309.0 4.5 Q 1305.0 4.5 1303.0 -2.0 Q 1301.0 -8.5 1305.0 -13.5 Q 1319.0 -31.5 1350.0 -39.5 Q 1364.0 -45.5 1379.0 -43.5 L 1420.0 -36.5 Z" fill="lightgray"></path>
      </clipPath>
      <path clip-path="url(#make-me-a-hanzi-clip-19)" d="M 1314.0 -6.5 L 1372.0 -17.5 L 1585.0 8.5 L 1910.0 35.5 L 1995.0 19.5 " fill="none" id="make-me-a-hanzi-animation-19" stroke-dasharray="814 1628" stroke-linecap="round"></path>

</g>
</svg>
